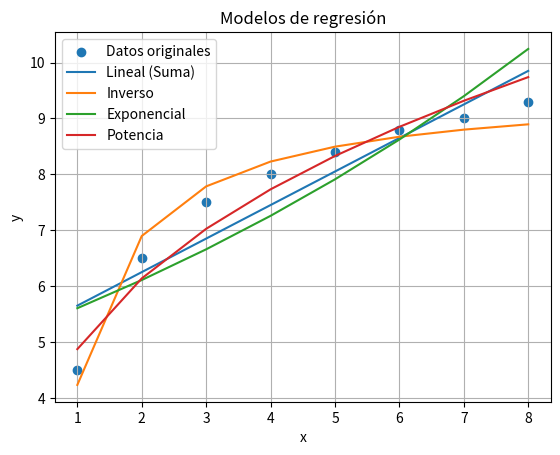

Write the Python code that produced this figure.
import numpy as np
import matplotlib.pyplot as plt
import math


x = np.array([1, 2, 3, 4, 5, 6, 7, 8], dtype=float)
y = np.array([4.5, 6.5, 7.5, 8.0, 8.4, 8.8, 9.0, 9.3], dtype=float)


def calcular_r2(y_real, y_estimado):
    ss_res = np.sum((y_real - y_estimado)**2)
    ss_tot = np.sum((y_real - np.mean(y_real))**2)
    return 1 - (ss_res / ss_tot)


resultados = {}


A1 = np.vstack([x, np.ones(len(x))]).T
b1, a1 = np.linalg.lstsq(A1, y, rcond=None)[0]
y_pred1 = a1 + b1 * x
resultados["Lineal (Suma)"] = (y_pred1, calcular_r2(y, y_pred1))


x_inv = 1 / x
A2 = np.vstack([x_inv, np.ones(len(x))]).T
b2, a2 = np.linalg.lstsq(A2, y, rcond=None)[0]
y_pred2 = a2 + b2 * x_inv
resultados["Inverso"] = (y_pred2, calcular_r2(y, y_pred2))


ln_y = np.log(y)
A3 = np.vstack([x, np.ones(len(x))]).T
b3, ln_a3 = np.linalg.lstsq(A3, ln_y, rcond=None)[0]
a3 = math.exp(ln_a3)
y_pred3 = a3 * np.exp(b3 * x)
resultados["Exponencial"] = (y_pred3, calcular_r2(y, y_pred3))


ln_x = np.log(x)
A4 = np.vstack([ln_x, np.ones(len(x))]).T
b4, ln_a4 = np.linalg.lstsq(A4, np.log(y), rcond=None)[0]
a4 = math.exp(ln_a4)
y_pred4 = a4 * x ** b4
resultados["Potencia"] = (y_pred4, calcular_r2(y, y_pred4))


print("Coeficientes de determinación (R²):\n")
mejor_modelo = None
mejor_r2 = -1

for nombre, (y_estimado, r2) in resultados.items():
    print(f"{nombre}: R² = {r2:.4f}")
    if r2 > mejor_r2:
        mejor_r2 = r2
        mejor_modelo = nombre

print(f"\n El  mejor  es: {mejor_modelo} (R² = {mejor_r2:.4f})")


plt.scatter(x, y, label="Datos originales")

for nombre, (y_estimado, _) in resultados.items():
    plt.plot(x, y_estimado, label=nombre)

plt.title("Modelos de regresión")
plt.xlabel("x")
plt.ylabel("y")
plt.legend()
plt.grid(True)
plt.show()
